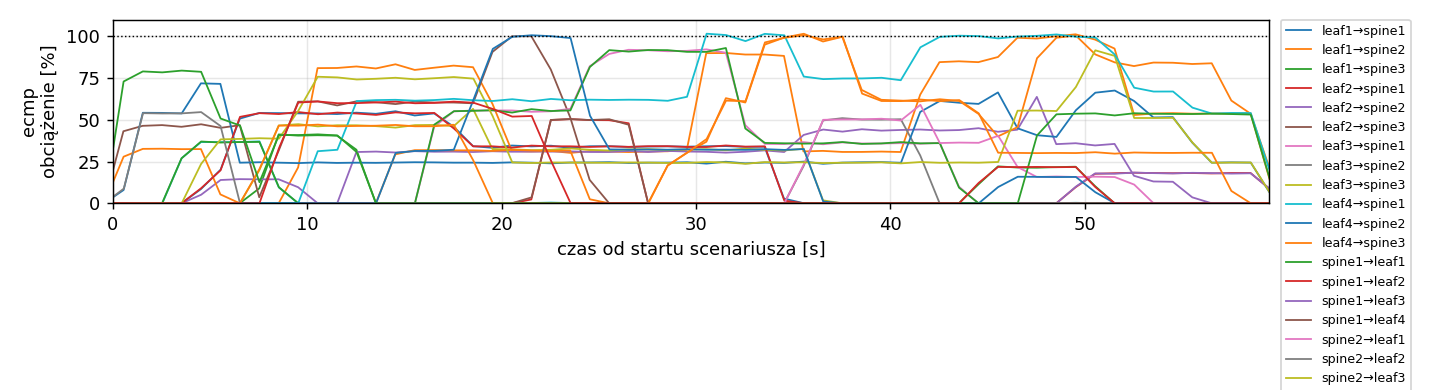

Source data for this figure (header and first rows):
variant, rep, t, node, dev, of_port, peer, mbps, util_pct
ecmp, 1, -1.45, leaf1, eth1, , spine1, 0.0039, 0.0389
ecmp, 1, -0.44, leaf1, eth1, , spine1, 0.002, 0.0197
ecmp, 1, 0.55, leaf1, eth1, , spine1, 0.0027, 0.0266
ecmp, 1, 1.54, leaf1, eth1, , spine1, 0.0026, 0.0265
ecmp, 1, 2.53, leaf1, eth1, , spine1, 0.0027, 0.0265
ecmp, 1, 3.53, leaf1, eth1, , spine1, 0.003, 0.0298
ecmp, 1, 4.53, leaf1, eth1, , spine1, 0.8541, 8.541
ecmp, 1, 5.54, leaf1, eth1, , spine1, 2.013, 20.13
ecmp, 1, 6.53, leaf1, eth1, , spine1, 5.069, 50.69
ecmp, 1, 7.53, leaf1, eth1, , spine1, 5.406, 54.06
ecmp, 1, 8.53, leaf1, eth1, , spine1, 5.399, 53.99
ecmp, 1, 9.53, leaf1, eth1, , spine1, 5.383, 53.83
ecmp, 1, 10.53, leaf1, eth1, , spine1, 5.378, 53.78
ecmp, 1, 11.53, leaf1, eth1, , spine1, 5.342, 53.42
ecmp, 1, 12.53, leaf1, eth1, , spine1, 5.426, 54.26
ecmp, 1, 13.53, leaf1, eth1, , spine1, 5.357, 53.57
ecmp, 1, 14.54, leaf1, eth1, , spine1, 5.511, 55.11
ecmp, 1, 15.53, leaf1, eth1, , spine1, 5.256, 52.56
ecmp, 1, 16.53, leaf1, eth1, , spine1, 5.381, 53.81
ecmp, 1, 17.53, leaf1, eth1, , spine1, 4.594, 45.94
ecmp, 1, 18.53, leaf1, eth1, , spine1, 3.42, 34.2
ecmp, 1, 19.53, leaf1, eth1, , spine1, 3.322, 33.22
ecmp, 1, 20.53, leaf1, eth1, , spine1, 3.46, 34.6
ecmp, 1, 21.53, leaf1, eth1, , spine1, 3.407, 34.07
ecmp, 1, 22.54, leaf1, eth1, , spine1, 3.45, 34.49
ecmp, 1, 23.54, leaf1, eth1, , spine1, 3.318, 33.18
ecmp, 1, 24.53, leaf1, eth1, , spine1, 3.417, 34.17
ecmp, 1, 25.53, leaf1, eth1, , spine1, 3.418, 34.18
ecmp, 1, 26.53, leaf1, eth1, , spine1, 3.375, 33.75
ecmp, 1, 27.53, leaf1, eth1, , spine1, 3.397, 33.97
ecmp, 1, 28.53, leaf1, eth1, , spine1, 3.41, 34.1
ecmp, 1, 29.53, leaf1, eth1, , spine1, 3.391, 33.91
ecmp, 1, 30.53, leaf1, eth1, , spine1, 3.415, 34.15
ecmp, 1, 31.54, leaf1, eth1, , spine1, 3.426, 34.26
ecmp, 1, 32.54, leaf1, eth1, , spine1, 3.38, 33.8
ecmp, 1, 33.53, leaf1, eth1, , spine1, 3.388, 33.88
ecmp, 1, 34.53, leaf1, eth1, , spine1, 0.286, 2.86
ecmp, 1, 35.53, leaf1, eth1, , spine1, 0.0105, 0.1054
ecmp, 1, 36.53, leaf1, eth1, , spine1, 0.0161, 0.1607
ecmp, 1, 37.54, leaf1, eth1, , spine1, 0.0097, 0.0973
ecmp, 1, 38.53, leaf1, eth1, , spine1, 0.0104, 0.1044
ecmp, 1, 39.54, leaf1, eth1, , spine1, 0.0105, 0.1047
ecmp, 1, 40.53, leaf1, eth1, , spine1, 0.0097, 0.0968
ecmp, 1, 41.54, leaf1, eth1, , spine1, 0.0104, 0.1043
ecmp, 1, 42.53, leaf1, eth1, , spine1, 0.0097, 0.0975
ecmp, 1, 43.53, leaf1, eth1, , spine1, 0.0104, 0.1044
ecmp, 1, 44.53, leaf1, eth1, , spine1, 0.0156, 0.1563
ecmp, 1, 45.54, leaf1, eth1, , spine1, 0.0139, 0.1388
ecmp, 1, 46.54, leaf1, eth1, , spine1, 0.0105, 0.1055
ecmp, 1, 47.54, leaf1, eth1, , spine1, 0.0097, 0.0971
ecmp, 1, 48.54, leaf1, eth1, , spine1, 0.0104, 0.1044
ecmp, 1, 49.53, leaf1, eth1, , spine1, 0.0097, 0.0972
ecmp, 1, 50.53, leaf1, eth1, , spine1, 0.0202, 0.2023
ecmp, 1, 51.54, leaf1, eth1, , spine1, 0.0026, 0.0257
ecmp, 1, 52.55, leaf1, eth1, , spine1, 0.0027, 0.0267
ecmp, 1, 53.54, leaf1, eth1, , spine1, 0.0026, 0.0261
ecmp, 1, 54.54, leaf1, eth1, , spine1, 0.0026, 0.0264
ecmp, 1, 55.54, leaf1, eth1, , spine1, 0.0026, 0.0264
ecmp, 1, 56.54, leaf1, eth1, , spine1, 0.0026, 0.0261
ecmp, 1, 57.53, leaf1, eth1, , spine1, 0.0027, 0.0265
... 29,964 more rows
